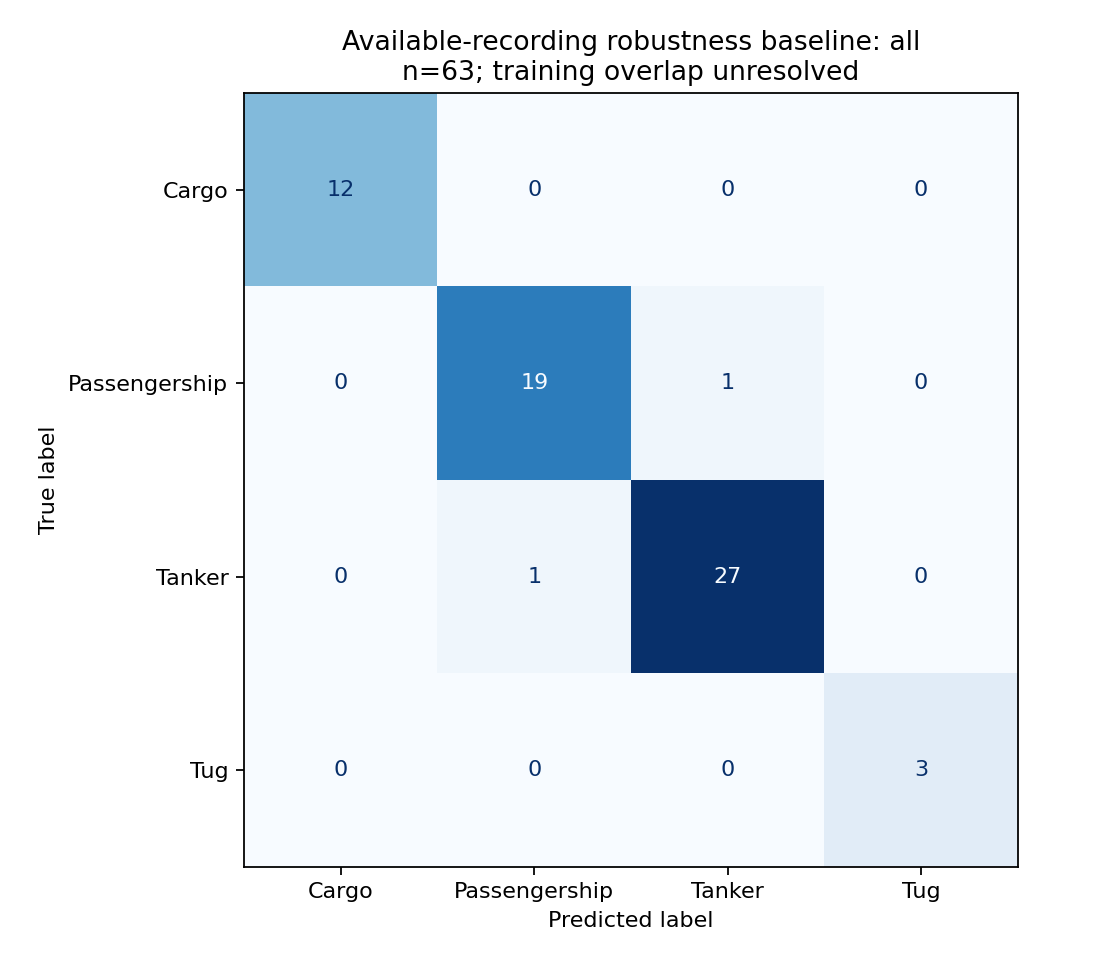

The table this chart was drawn from, first rows:
, Cargo, Passengership, Tanker, Tug
Cargo, 12, 0, 0, 0
Passengership, 0, 19, 1, 0
Tanker, 0, 1, 27, 0
Tug, 0, 0, 0, 3
